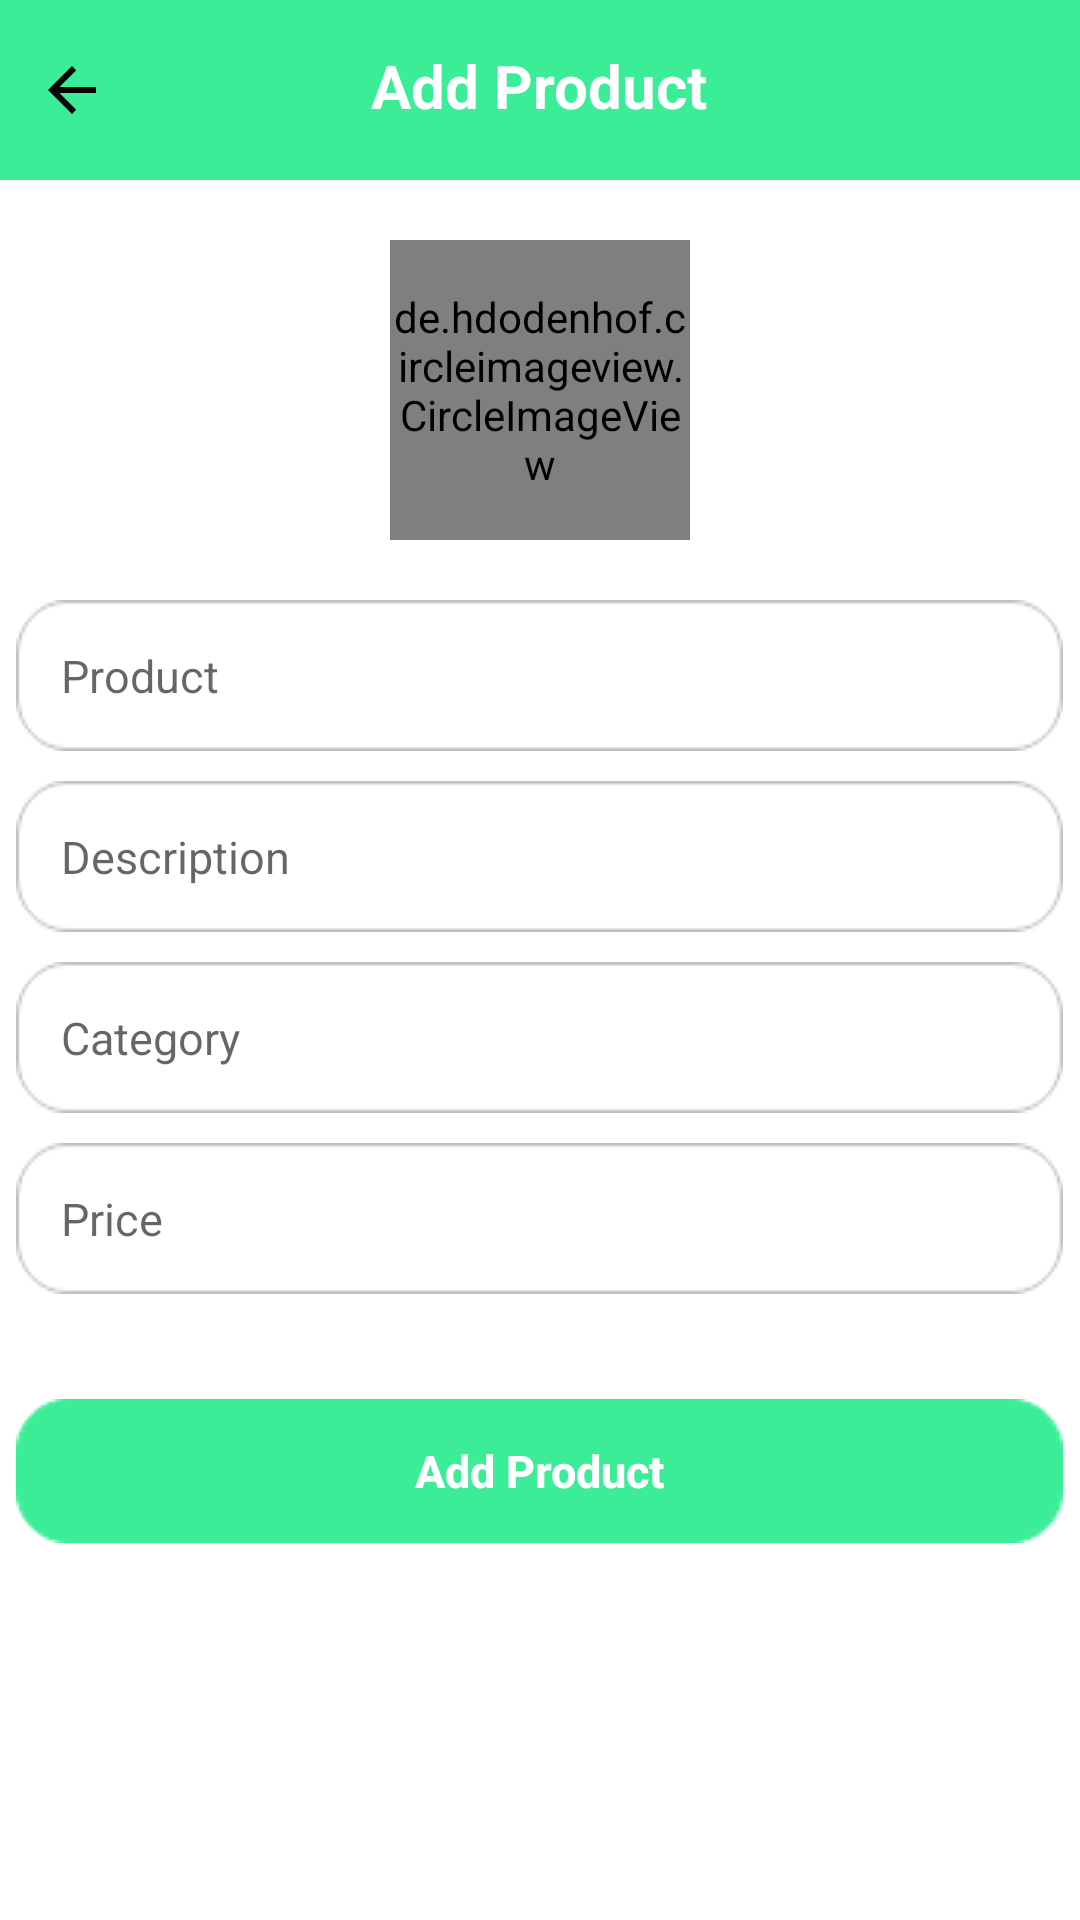

This screen was rendered from an Android layout file. Write that file and the resources it references.
<!-- AndroidManifest.xml: application theme AppTheme.NoActionBar -->
<!-- res/layout/activity_tambah_barang.xml -->
<?xml version="1.0" encoding="utf-8"?>
<LinearLayout xmlns:android="http://schemas.android.com/apk/res/android"
    xmlns:app="http://schemas.android.com/apk/res-auto"
    xmlns:tools="http://schemas.android.com/tools"
    android:layout_width="match_parent"
    android:layout_height="match_parent"
    android:background="@color/white"
    android:orientation="vertical"
    tools:context=".TambahBarang">

    <RelativeLayout
        android:layout_width="match_parent"
        android:layout_height="60dp"
        android:background="@drawable/shape_rect1">

        <ImageButton
            android:id="@+id/tmblKembali"
            android:layout_width="48dp"
            android:layout_height="48dp"
            android:layout_centerVertical="true"
            android:background="@null"
            android:contentDescription="tombol kembali"
            android:src="@drawable/ic_back" />

        <TextView
            android:layout_width="wrap_content"
            android:layout_height="wrap_content"
            android:layout_centerHorizontal="true"
            android:layout_marginTop="15dp"
            android:text="Add Product"
            android:textColor="@color/white"
            android:textSize="20sp"
            android:textStyle="bold" />

    </RelativeLayout>

    <RelativeLayout
        android:layout_width="match_parent"
        android:layout_height="wrap_content">

        <de.hdodenhof.circleimageview.CircleImageView
            android:id="@+id/tambahGambar"
            android:layout_width="100dp"
            android:layout_height="100dp"
            android:layout_alignParentTop="true"
            android:layout_centerHorizontal="true"
            android:layout_marginTop="20dp"
            android:scaleType="centerCrop"
            android:src="@drawable/ic_add"
            app:civ_border_color="@color/white"
            app:civ_border_width="5dp" />

        
        <EditText
            android:id="@+id/judul"
            android:layout_width="wrap_content"
            android:layout_height="wrap_content"
            android:layout_below="@id/tambahGambar"
            android:layout_centerHorizontal="true"
            android:layout_gravity="center"
            android:layout_marginStart="5dp"
            android:layout_marginTop="20dp"
            android:layout_marginEnd="5dp"
            android:layout_marginBottom="5dp"
            android:background="@drawable/textbox"
            android:hint="Product"
            android:inputType="textCapSentences|textMultiLine"
            android:padding="15dp"
            android:textColor="#8D8D8D"
            android:textSize="15sp" />

        
        <EditText
            android:id="@+id/deskripsi"
            android:layout_width="wrap_content"
            android:layout_height="wrap_content"
            android:layout_below="@id/judul"
            android:layout_centerHorizontal="true"
            android:layout_gravity="center"
            android:layout_marginStart="5dp"
            android:layout_marginTop="5dp"
            android:layout_marginEnd="5dp"
            android:layout_marginBottom="5dp"
            android:background="@drawable/textbox"
            android:hint="Description"
            android:inputType="textCapSentences|textMultiLine"
            android:padding="15dp"
            android:textColor="#8D8D8D"
            android:textSize="15sp" />

        
        <EditText
            android:id="@+id/kategori"
            android:layout_width="wrap_content"
            android:layout_height="wrap_content"
            android:layout_below="@id/deskripsi"
            android:layout_centerHorizontal="true"
            android:layout_gravity="center"
            android:layout_marginStart="5dp"
            android:layout_marginTop="5dp"
            android:layout_marginEnd="5dp"
            android:layout_marginBottom="5dp"
            android:background="@drawable/textbox"
            android:hint="Category"
            android:inputType="textCapSentences|textMultiLine"
            android:padding="15dp"
            android:textColor="#8D8D8D"
            android:textSize="15sp" />

        
        <EditText
            android:id="@+id/harga"
            android:layout_width="wrap_content"
            android:layout_height="wrap_content"
            android:layout_below="@id/kategori"
            android:layout_centerHorizontal="true"
            android:layout_gravity="center"
            android:layout_marginStart="5dp"
            android:layout_marginTop="5dp"
            android:layout_marginEnd="5dp"
            android:layout_marginBottom="5dp"
            android:background="@drawable/textbox"
            android:hint="Price"
            android:inputType="textCapSentences|textMultiLine"
            android:padding="15dp"
            android:textColor="#8D8D8D"
            android:textSize="15sp" />

        <Button
            android:id="@+id/tombolTambah"
            android:layout_width="wrap_content"
            android:layout_height="wrap_content"
            android:layout_below="@id/harga"
            android:layout_centerHorizontal="true"
            android:layout_marginTop="30dp"
            android:background="@drawable/textbox"
            android:backgroundTint="#3CED97"
            android:text="Add Product"
            android:textAllCaps="false"
            android:textColor="#FFFFFF"
            android:textSize="15sp"
            android:textStyle="bold" />

        
        
        
        
        
        
        
        
        
        
        

        
        
        
        
        
        
        
        
        
        
        
        
        
        

        
        
        
        
        
        
        
        
        
        
        

        
        
        
        
        
        
        
        
        
        
        
        
        
        

        
        
        
        
        
        
        
        
        
        
        

        
        
        
        
        
        
        

        
        
        
        
        
        
        
        
        
        
        
        
        
        

        
        
        
        
        
        
        
        
        
        
        
        
        
        

        
        
        
        
        
        
        
        
        
        

    </RelativeLayout>

</LinearLayout>
<!-- resources referenced by this layout -->
<resources>
  <color name="white">#FFFFFFFF</color>
  <!-- drawable ic_add (drawable) -->
  <vector android:height="24dp" android:tint="#050404"
      android:viewportHeight="24" android:viewportWidth="24"
      android:width="24dp" xmlns:android="http://schemas.android.com/apk/res/android">
      <path android:fillColor="@android:color/white" android:pathData="M11,9h2L13,6h3L16,4h-3L13,1h-2v3L8,4v2h3v3zM7,18c-1.1,0 -1.99,0.9 -1.99,2S5.9,22 7,22s2,-0.9 2,-2 -0.9,-2 -2,-2zM17,18c-1.1,0 -1.99,0.9 -1.99,2s0.89,2 1.99,2 2,-0.9 2,-2 -0.9,-2 -2,-2zM7.17,14.75l0.03,-0.12 0.9,-1.63h7.45c0.75,0 1.41,-0.41 1.75,-1.03l3.86,-7.01L19.42,4h-0.01l-1.1,2 -2.76,5L8.53,11l-0.13,-0.27L6.16,6l-0.95,-2 -0.94,-2L1,2v2h2l3.6,7.59 -1.35,2.45c-0.16,0.28 -0.25,0.61 -0.25,0.96 0,1.1 0.9,2 2,2h12v-2L7.42,15c-0.13,0 -0.25,-0.11 -0.25,-0.25z"/>
  </vector>
  <!-- drawable ic_back (drawable) -->
  <vector xmlns:android="http://schemas.android.com/apk/res/android"
      android:width="24dp"
      android:height="24dp"
      android:autoMirrored="true"
      android:tint="#050404"
      android:viewportWidth="24"
      android:viewportHeight="24">
      <path
          android:fillColor="@android:color/white"
          android:pathData="M20,11H7.83l5.59,-5.59L12,4l-8,8 8,8 1.41,-1.41L7.83,13H20v-2z" />
  </vector>
  <!-- drawable shape_rect1 (drawable) -->
  <?xml version="1.0" encoding="utf-8"?>
  <shape xmlns:android="http://schemas.android.com/apk/res/android"
      android:shape="rectangle">
  
      <solid android:color="#3CED97"/>
  
  </shape>
  <!-- drawable shape_rect2 (drawable) -->
  <?xml version="1.0" encoding="utf-8"?>
  <shape xmlns:android="http://schemas.android.com/apk/res/android"
      android:shape="rectangle">
  
      <solid android:color="@color/white"/>
      <stroke android:color="#A9A1A7"
          android:width="1dp"/>
  
  </shape>
  <!-- drawable textbox: png bitmap (drawable, 1680 bytes) -->
  <style name="AppTheme.NoActionBar">
          <item name="windowActionBar">false</item>
          <item name="windowNoTitle">true</item>
      </style>
</resources>
